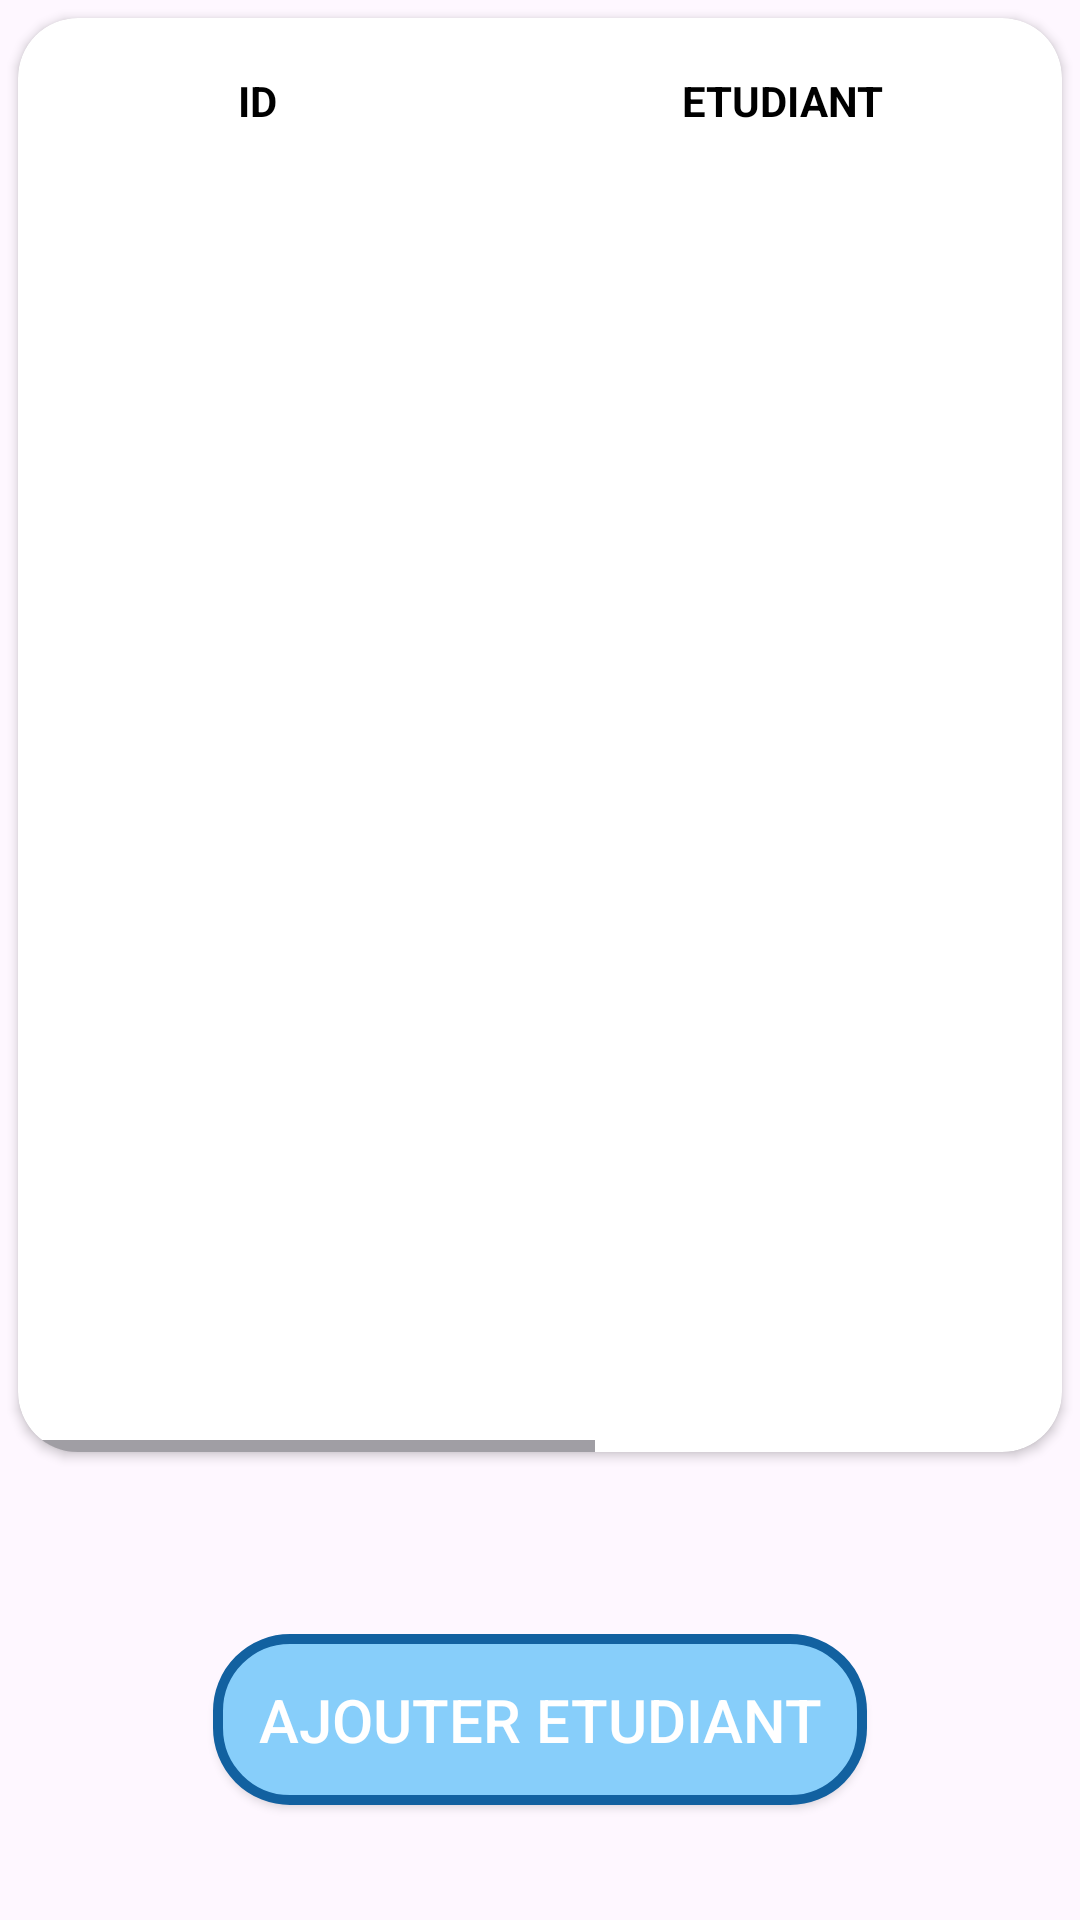

Write the Android layout XML for this screen, with the resource values it uses.
<!-- AndroidManifest.xml: application theme Theme.AppMobile -->
<!-- res/layout/fragment_tableau_eleve.xml -->
<?xml version="1.0" encoding="utf-8"?>
<androidx.constraintlayout.widget.ConstraintLayout xmlns:android="http://schemas.android.com/apk/res/android"
    xmlns:app="http://schemas.android.com/apk/res-auto"
    xmlns:tools="http://schemas.android.com/tools"
    android:layout_width="match_parent"
    android:layout_height="match_parent"
    android:orientation="vertical">


    <androidx.core.widget.NestedScrollView
        android:id="@+id/scrollView_container"
        android:layout_width="match_parent"
        android:layout_height="match_parent"
        android:fillViewport="true"
        app:layout_constraintTop_toTopOf="parent"
        tools:layout_editor_absoluteX="0dp"
        android:layout_marginBottom="150dp">

        <androidx.cardview.widget.CardView
            android:id="@+id/contributeCard3"
            android:layout_width="match_parent"
            android:layout_height="match_parent"
            android:layout_margin="6dp"
            android:clickable="true"
            android:elevation="12dp"
            android:focusable="true"
            android:foreground="?android:attr/selectableItemBackground"
            app:cardCornerRadius="20dp"
            app:layout_constraintHorizontal_bias="0.0"
            app:layout_constraintVertical_bias="0.144">

            <HorizontalScrollView
                android:layout_width="match_parent"
                android:layout_height="match_parent">

                <TableLayout
                    android:id="@+id/table_etudiants"
                    android:layout_width="match_parent"
                    android:layout_height="match_parent"
                    android:stretchColumns="1">

                    <TableRow
                        android:layout_width="match_parent"
                        android:layout_height="match_parent">

                        <TextView
                            android:id="@+id/IDtxt"
                            android:layout_width="120dp"
                            android:layout_height="wrap_content"
                            android:layout_gravity="center"
                            android:layout_margin="10dp"
                            android:text="ID"
                            android:textAllCaps="true"
                            android:textColor="@color/black"
                            android:textSize="14sp"
                            android:textStyle="bold" />


                        <TextView
                            android:id="@+id/etudianttxt"
                            android:layout_width="150dp"
                            android:layout_height="wrap_content"
                            android:layout_gravity="center"
                            android:layout_margin="10dp"
                            android:text="etudiant"
                            android:textAllCaps="true"
                            android:textColor="@color/black"
                            android:textSize="14sp"
                            android:textStyle="bold" />

                        <TextView
                            android:id="@+id/datedenaissancettxt"
                            android:layout_width="120dp"
                            android:layout_height="wrap_content"
                            android:layout_margin="10dp"
                            android:text="date de naissance"
                            android:textAllCaps="true"
                            android:textColor="@color/black"
                            android:textSize="14sp"
                            android:textStyle="bold" />

                        <TextView
                            android:id="@+id/lieudenaissancetxt"
                            android:layout_width="120dp"
                            android:layout_height="wrap_content"
                            android:layout_margin="10dp"
                            android:text="lieu de naissance"
                            android:textAllCaps="true"
                            android:textColor="@color/black"
                            android:textSize="14sp"
                            android:textStyle="bold" />
                    </TableRow>


                </TableLayout>
            </HorizontalScrollView>

        </androidx.cardview.widget.CardView>
    </androidx.core.widget.NestedScrollView>

    <androidx.appcompat.widget.AppCompatButton
        android:id="@+id/ajoute_etudiant"
        android:layout_width="wrap_content"
        android:layout_height="wrap_content"
        android:background="@drawable/btnstyle"
        android:padding="15dp"
        android:text="ajouter etudiant"
        android:textColor="@color/white"
        android:textSize="20dp"
        app:layout_constraintBottom_toBottomOf="parent"
        app:layout_constraintEnd_toEndOf="parent"
        app:layout_constraintStart_toStartOf="parent"
        app:layout_constraintTop_toTopOf="parent"
        app:layout_constraintVertical_bias="0.934" />
</androidx.constraintlayout.widget.ConstraintLayout>
<!-- resources referenced by this layout -->
<resources>
  <!-- drawable btnstyle (drawable) -->
  <?xml version="1.0" encoding="utf-8"?>
  <shape xmlns:android="http://schemas.android.com/apk/res/android"
      android:shape="rectangle">
  
      <corners android:bottomLeftRadius="24dp"
          android:bottomRightRadius="24dp"
          android:topRightRadius="24dp"
          android:topLeftRadius="24dp"
          android:angle="270"
          />
      <gradient android:startColor="#87cefa"
          android:endColor="#87cefa"
          />
      <stroke android:width="10px"
          android:color="#1261A0" />
  
  
  
  </shape>
  <style name="Theme.AppMobile" parent="Base.Theme.AppMobile" />
  <style name="Base.Theme.AppMobile" parent="Theme.Material3.DayNight.NoActionBar">
          
          
      </style>
  <!-- not gathered from this repository: default colours our renderer supplied (Android Studio template values) -->
  <color name="black">#FF000000</color>
  <color name="white">#FFFFFFFF</color>
</resources>
